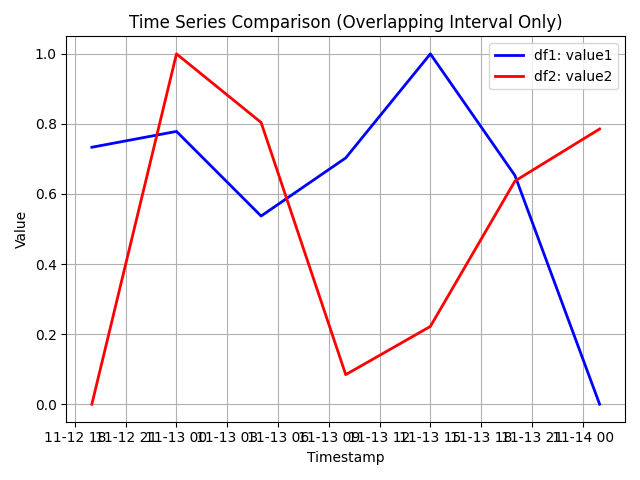

Data behind this chart, as committed beside it:
, captured_at, value1, value2
91, 2015-11-12 19:00:00+00:00, 0.7334, 0.0
92, 2015-11-13 00:00:00+00:00, 0.7786, 1.0
93, 2015-11-13 05:00:00+00:00, 0.5371, 0.8041
94, 2015-11-13 10:00:00+00:00, 0.703, 0.08438
95, 2015-11-13 15:00:00+00:00, 1.0, 0.222
96, 2015-11-13 20:00:00+00:00, 0.6526, 0.6371
97, 2015-11-14 01:00:00+00:00, 0.0, 0.7855
